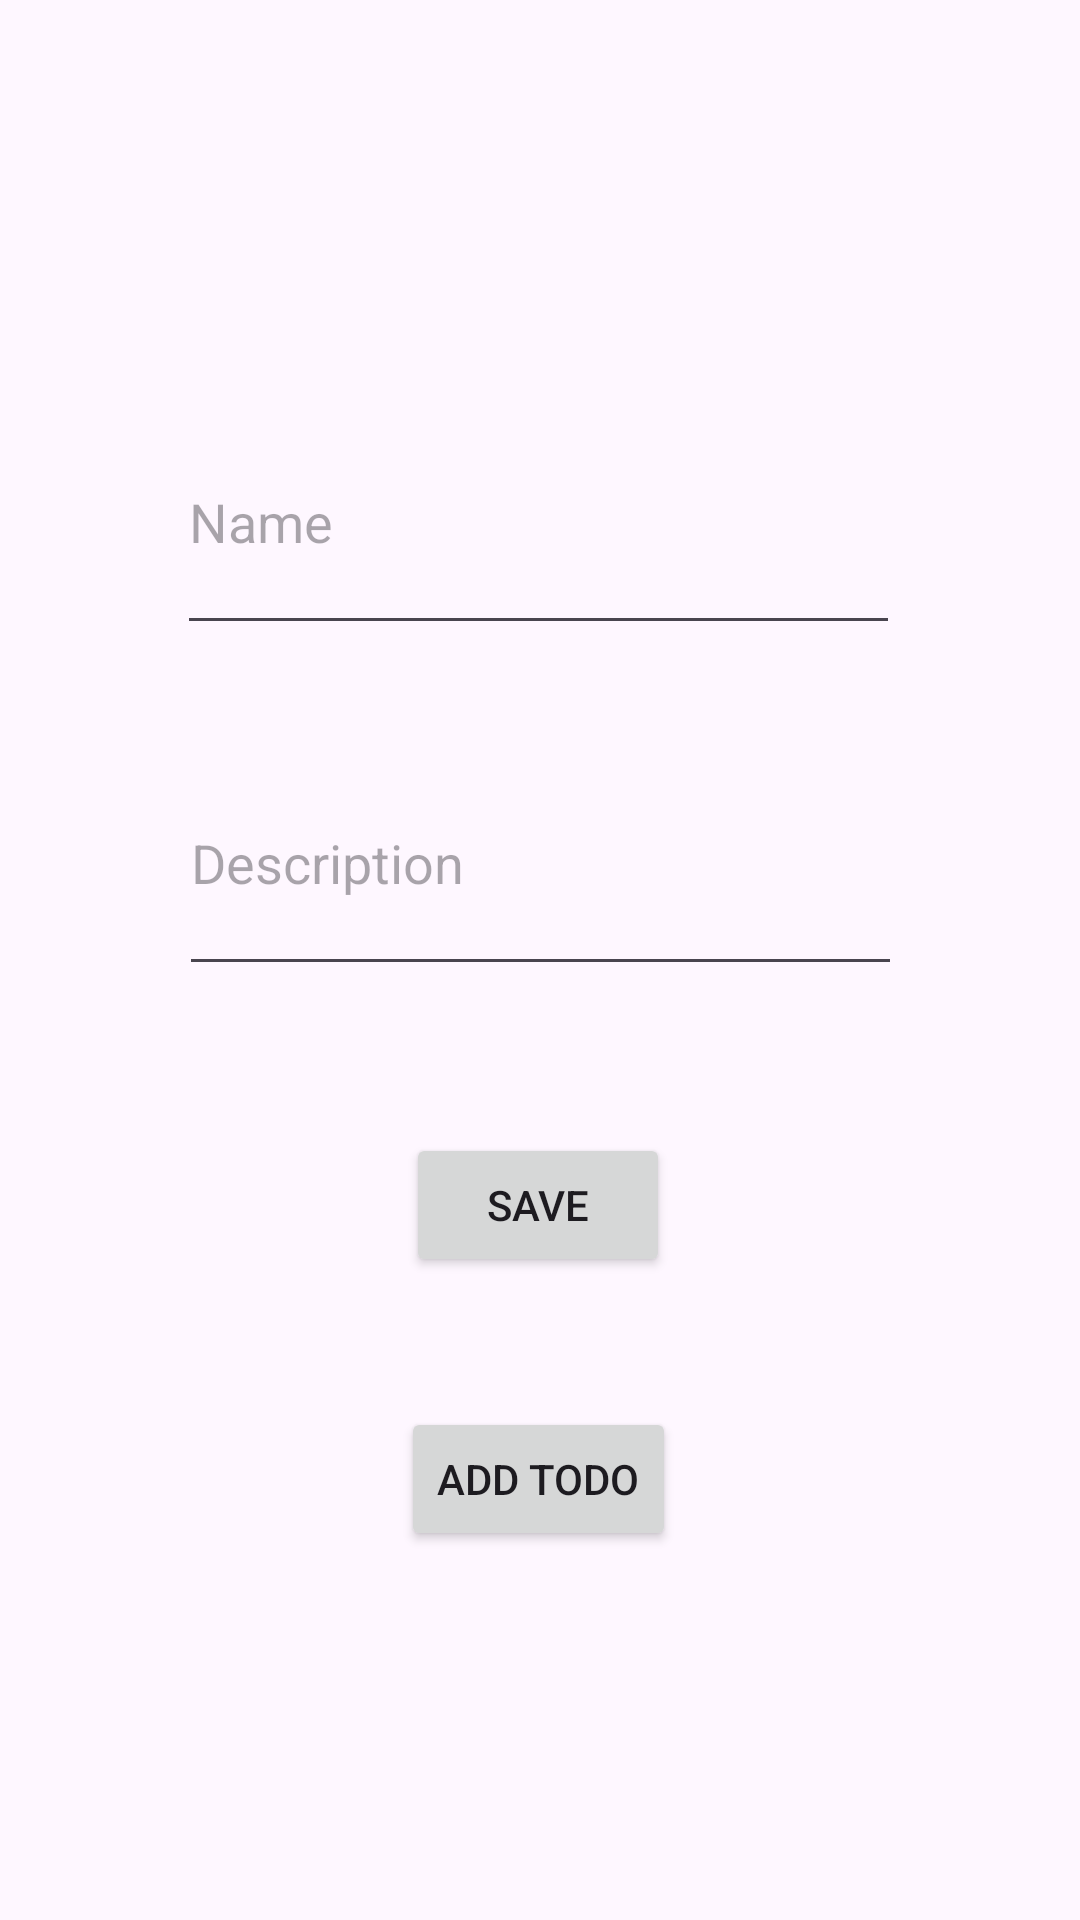

Reconstruct the res/layout file that produces this screen, plus the resources it refers to.
<!-- AndroidManifest.xml: application theme Theme.ForthOne -->
<!-- res/layout/activity_main3.xml -->
<?xml version="1.0" encoding="utf-8"?>
<androidx.constraintlayout.widget.ConstraintLayout xmlns:android="http://schemas.android.com/apk/res/android"
    xmlns:app="http://schemas.android.com/apk/res-auto"
    xmlns:tools="http://schemas.android.com/tools"
    android:id="@+id/list_view"
    android:layout_width="match_parent"
    android:layout_height="match_parent"
    android:orientation="vertical"
    tools:context=".MainActivity3">

    <EditText
        android:id="@+id/ins_Name"
        android:layout_width="241dp"
        android:layout_height="85dp"
        android:ems="10"
        android:inputType="text"
        android:hint="Name"
        app:layout_constraintBottom_toBottomOf="parent"
        app:layout_constraintEnd_toEndOf="parent"
        app:layout_constraintHorizontal_bias="0.497"
        app:layout_constraintStart_toStartOf="parent"
        app:layout_constraintTop_toTopOf="parent"
        app:layout_constraintVertical_bias="0.234" />

    <EditText
        android:id="@+id/ins_desc"
        android:layout_width="241dp"
        android:layout_height="85dp"
        android:ems="10"
        android:hint="Description"
        android:inputType="text"
        app:layout_constraintBottom_toBottomOf="parent"
        app:layout_constraintEnd_toEndOf="parent"
        app:layout_constraintStart_toStartOf="parent"
        app:layout_constraintTop_toTopOf="parent"
        app:layout_constraintVertical_bias="0.439" />

    <Button
        android:id="@+id/btn_addTODO"
        android:layout_width="wrap_content"
        android:layout_height="wrap_content"
        android:text="SAVE"
        app:layout_constraintBottom_toBottomOf="parent"
        app:layout_constraintEnd_toEndOf="parent"
        app:layout_constraintHorizontal_bias="0.498"
        app:layout_constraintStart_toStartOf="parent"
        app:layout_constraintTop_toTopOf="parent"
        app:layout_constraintVertical_bias="0.638" />

    <Button
        android:id="@+id/btn_desc"
        android:layout_width="wrap_content"
        android:layout_height="wrap_content"
        android:text="add todo"
        app:layout_constraintBottom_toBottomOf="parent"
        app:layout_constraintEnd_toEndOf="parent"
        app:layout_constraintHorizontal_bias="0.498"
        app:layout_constraintStart_toStartOf="parent"
        app:layout_constraintTop_toTopOf="parent"
        app:layout_constraintVertical_bias="0.792" />

</androidx.constraintlayout.widget.ConstraintLayout>
<!-- resources referenced by this layout -->
<resources>
  <style name="Theme.ForthOne" parent="Base.Theme.ForthOne" />
  <style name="Base.Theme.ForthOne" parent="Theme.Material3.DayNight.NoActionBar">
          
          
      </style>
</resources>
